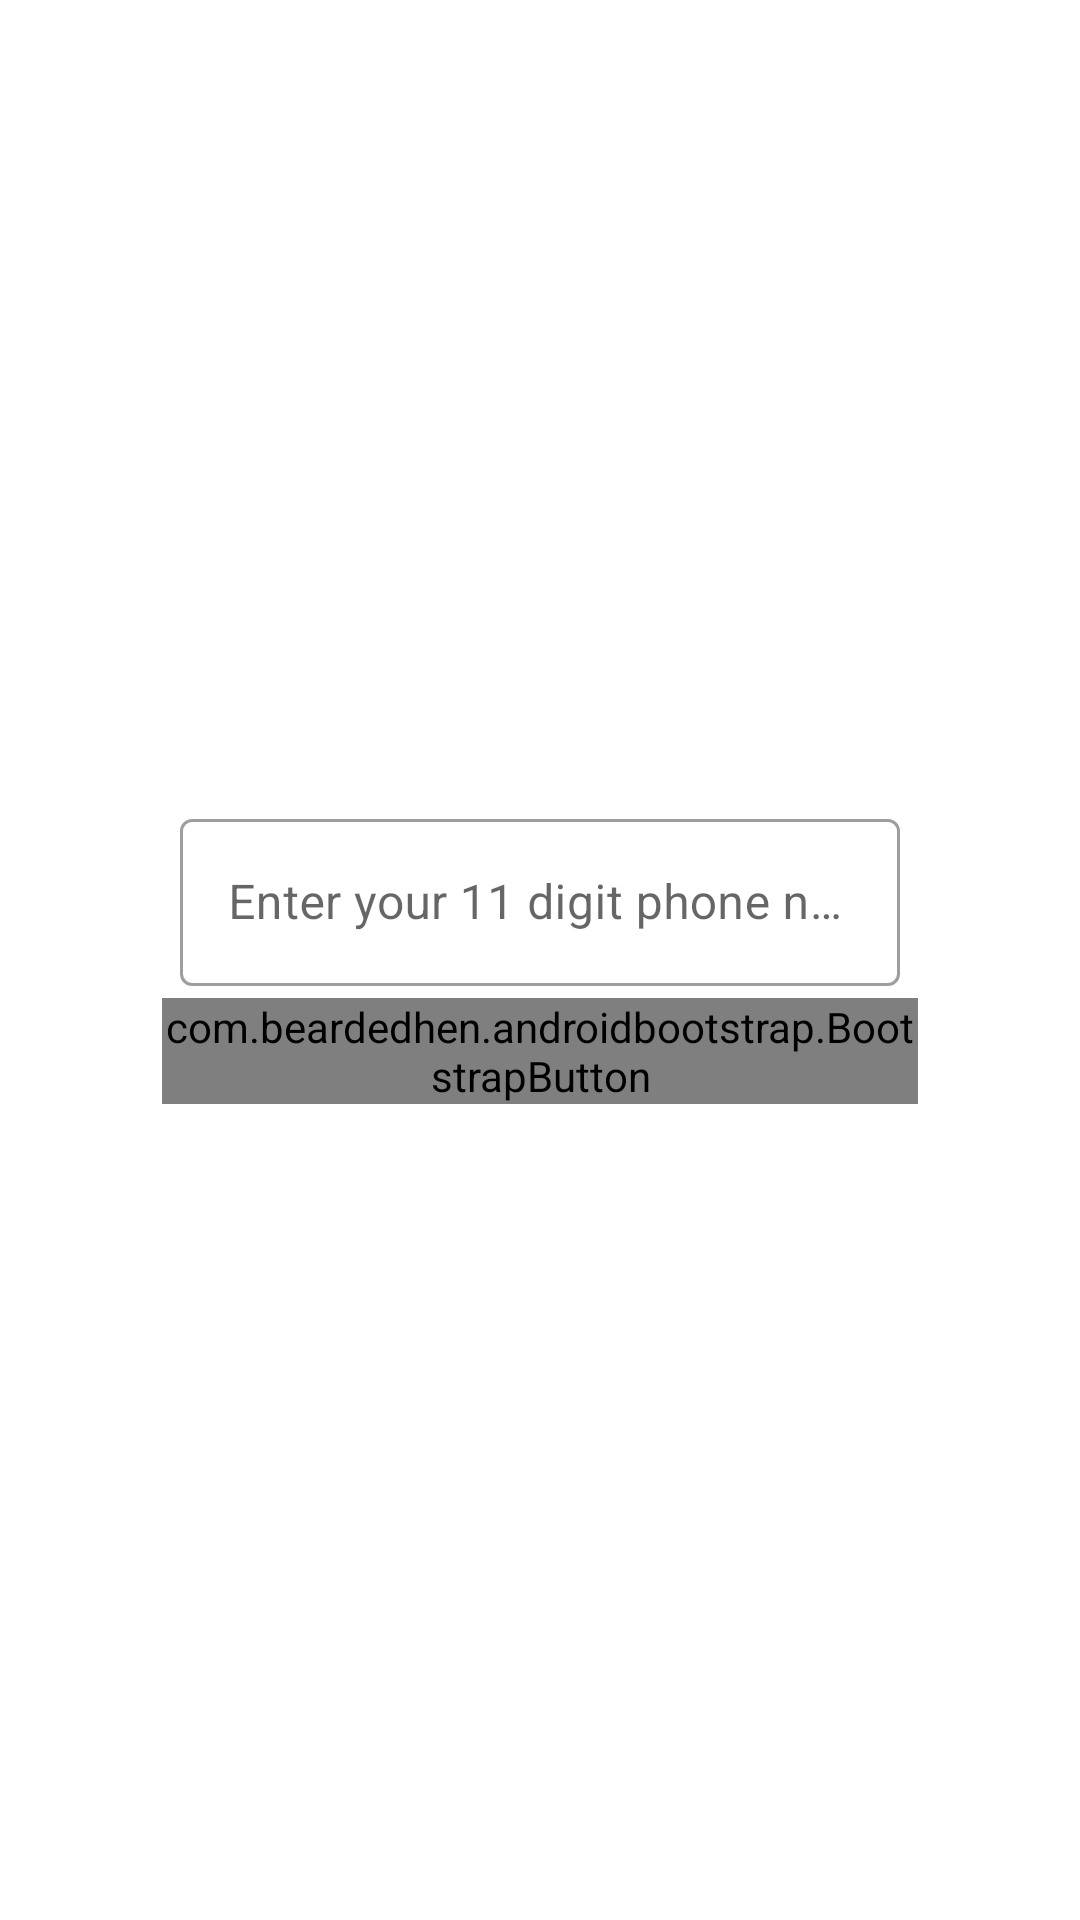

Layout XML and referenced resources for this Android screen:
<!-- AndroidManifest.xml: application theme AppTheme -->
<!-- res/layout/activity_login.xml -->
<?xml version="1.0" encoding="utf-8"?>
<LinearLayout
    xmlns:android="http://schemas.android.com/apk/res/android"
    xmlns:tools="http://schemas.android.com/tools"
    android:layout_width="match_parent"
    android:layout_height="match_parent" xmlns:app="http://schemas.android.com/apk/res-auto"
    android:padding="50dp"
    android:gravity="center_vertical"
    android:orientation="vertical">
    <com.google.android.material.textfield.TextInputLayout
        style="@style/Widget.MaterialComponents.TextInputLayout.OutlinedBox"
        android:layout_marginLeft="10dp"
        android:layout_marginRight="10dp"
        android:layout_width="match_parent"
        android:layout_height="wrap_content">
        <com.google.android.material.textfield.TextInputEditText
            android:layout_width="match_parent"
            android:layout_height="wrap_content"
            android:inputType="phone"
            android:id="@+id/mobileId"
            android:hint="Enter your 11 digit phone number"/>
    </com.google.android.material.textfield.TextInputLayout>
    <com.beardedhen.androidbootstrap.BootstrapButton
        android:layout_gravity="center"
        android:layout_width="wrap_content"
        android:layout_height="wrap_content"
        android:id="@+id/continueId"
        android:text="Continue"
        android:layout_margin="@dimen/micro_padding"
        app:bootstrapBrand="success"
        app:buttonMode="regular"
        app:showOutline="false"
        app:roundedCorners="true"
        app:bootstrapSize="lg" />
</LinearLayout>
<!-- resources referenced by this layout -->
<resources>
  <dimen name="micro_padding">4dp</dimen>
  <style name="AppTheme" parent="Theme.MaterialComponents.Light.NoActionBar">
          
          <item name="colorPrimary">@color/colorPrimary</item>
          <item name="colorPrimaryDark">@color/colorPrimaryDark</item>
          <item name="colorAccent">@color/colorAccent</item>
      </style>
  <color name="colorPrimary">#008577</color>
  <color name="colorPrimaryDark">#00574B</color>
  <color name="colorAccent">#D81B60</color>
</resources>
